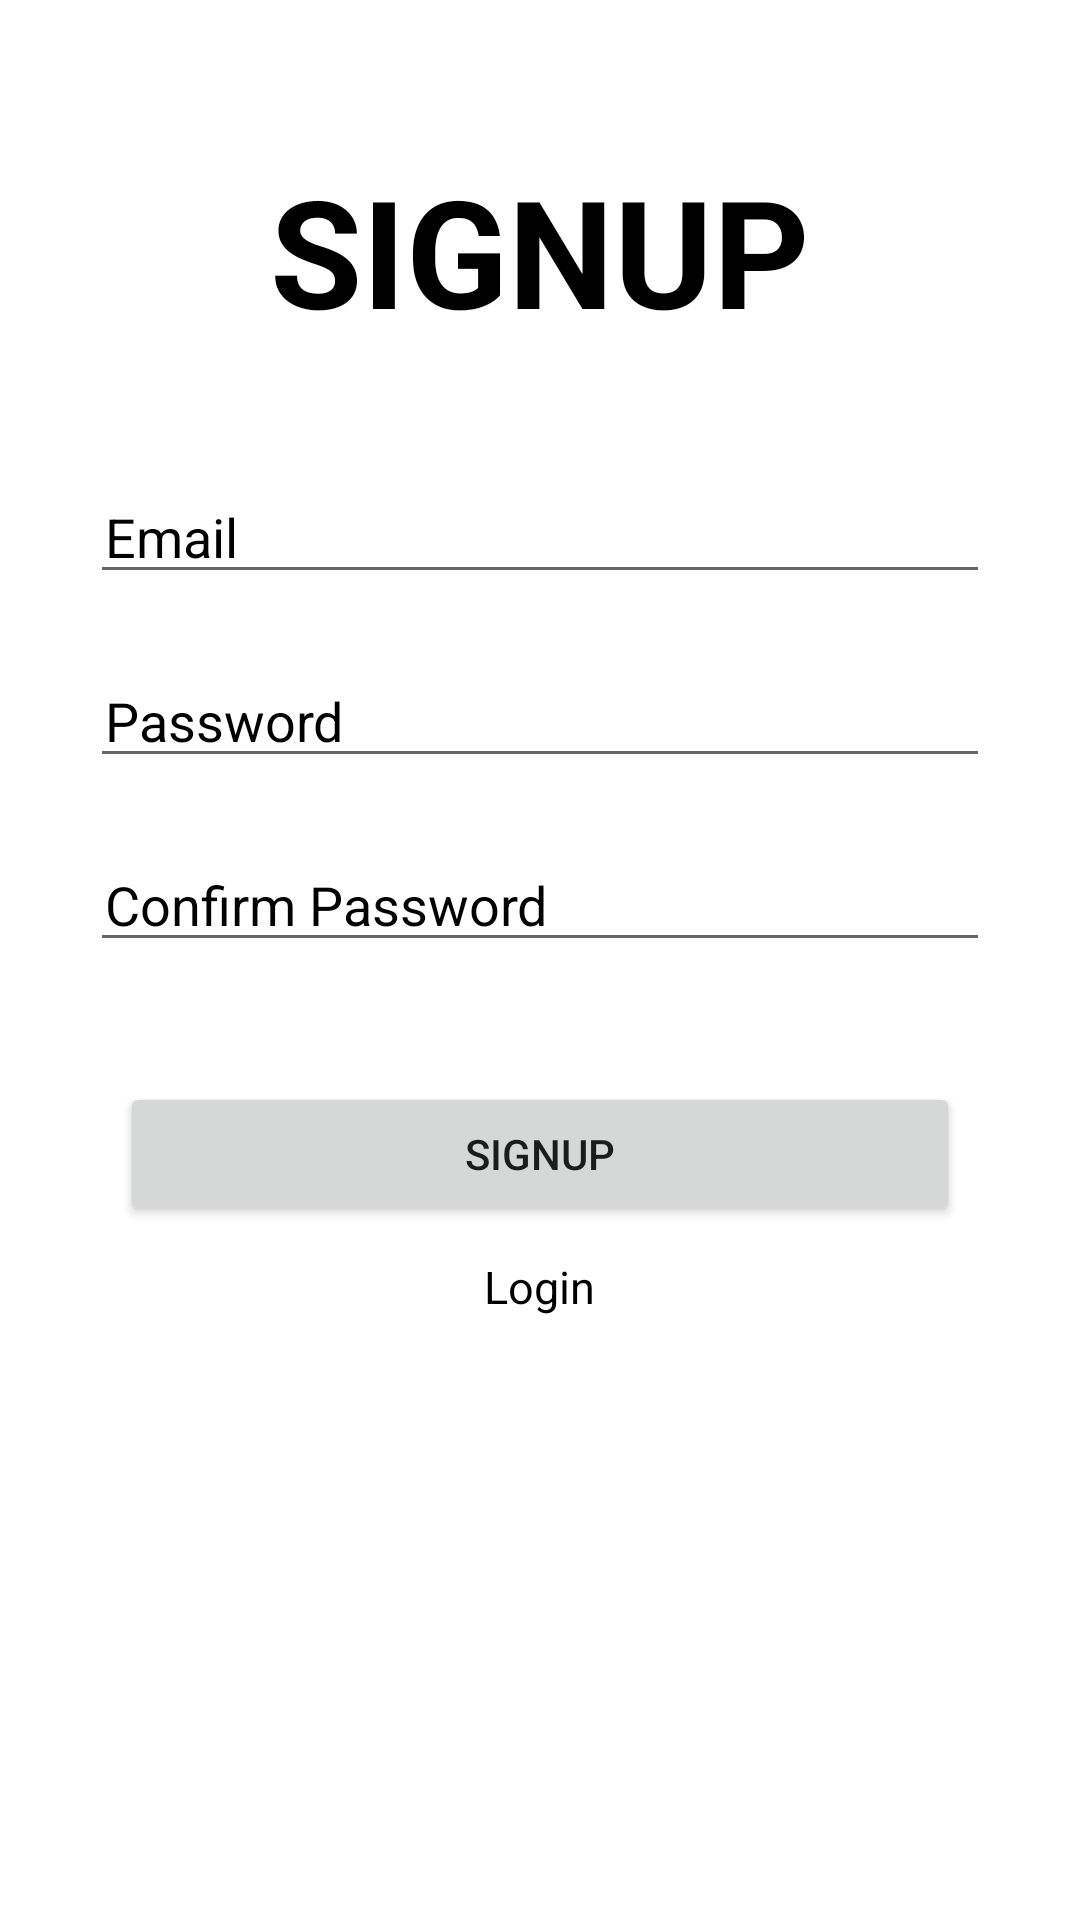

Android layout source for this screen:
<!-- AndroidManifest.xml: application theme Theme.AppDocTruyenJsoupV2 -->
<!-- res/layout/activity_sign_up.xml -->
<?xml version="1.0" encoding="utf-8"?>
<layout>
<androidx.constraintlayout.widget.ConstraintLayout xmlns:android="http://schemas.android.com/apk/res/android"
    xmlns:app="http://schemas.android.com/apk/res-auto"
    xmlns:tools="http://schemas.android.com/tools"
    android:layout_width="match_parent"
    android:layout_height="match_parent"
    tools:context=".Activities.SignUpActivity">
    <LinearLayout
        android:layout_width="match_parent"
        android:layout_height="match_parent"
        android:orientation="vertical"
        tools:ignore="UselessLeaf">
        <TextView
            android:layout_width="wrap_content"
            android:text="Signup"
            android:layout_gravity="center"
            android:textSize="50sp"
            android:textAllCaps="true"
            android:textColor="@color/black"
            android:textStyle="bold"
            android:layout_marginTop="50dp"
            android:layout_height="wrap_content"/>
        <EditText
            android:id="@+id/signup_email"
            android:layout_marginTop="40dp"
            android:layout_width="match_parent"
            android:layout_marginLeft="30dp"
            android:layout_marginRight="30dp"
            android:hint="Email"
            android:textColorHint="@color/black"
            android:paddingStart="5dp"
            android:drawableStart="@drawable/ic_baseline_email_24"
            android:layout_height="wrap_content"
            tools:ignore="HardcodedText,RtlSymmetry" />
        <EditText
            android:textColorHint="@color/black"
            android:id="@+id/signup_pass"
            android:layout_marginTop="20dp"
            android:layout_width="match_parent"
            android:layout_marginLeft="30dp"
            android:layout_marginRight="30dp"
            android:hint="Password"
            android:paddingStart="5dp"
            android:drawableStart="@drawable/ic_twotone_password_24"
            android:layout_height="wrap_content"
            tools:ignore="HardcodedText,RtlSymmetry" />
        <EditText
            android:textColorHint="@color/black"
            android:id="@+id/signup_conf_pass"
            android:layout_marginTop="20dp"
            android:layout_width="match_parent"
            android:layout_marginLeft="30dp"
            android:layout_marginRight="30dp"
            android:hint="Confirm Password"
            android:paddingStart="5dp"
            android:drawableStart="@drawable/ic_twotone_password_24"
            android:layout_height="wrap_content"
            tools:ignore="HardcodedText,RtlSymmetry" />
        <Button
            android:id="@+id/signup_button_signup"
            android:layout_width="match_parent"
            android:layout_marginTop="40dp"
            android:layout_marginLeft="40dp"
            android:layout_marginRight="40dp"
            android:text="SignUp"
            android:layout_height="wrap_content"
            tools:ignore="HardcodedText" />
        <TextView
            android:id="@+id/signup_tv_login"
            android:layout_width="wrap_content"
            android:text="Login"
            android:textSize="15sp"
            android:textColor="@color/black"
            android:layout_marginTop="10dp"
            android:layout_gravity="center"
            android:layout_height="wrap_content"
            tools:ignore="HardcodedText" />
    </LinearLayout>
</androidx.constraintlayout.widget.ConstraintLayout>
</layout>
<!-- resources referenced by this layout -->
<resources>
  <style name="Theme.AppDocTruyenJsoupV2" parent="Theme.MaterialComponents.Light.NoActionBar">
          
          <item name="colorPrimary">@color/purple_500</item>
          <item name="colorPrimaryVariant">@color/purple_700</item>
          <item name="colorOnPrimary">@color/white</item>
          
          <item name="colorSecondary">@color/teal_200</item>
          <item name="colorSecondaryVariant">@color/teal_700</item>
          <item name="colorOnSecondary">@color/black</item>
          
          <item name="android:statusBarColor" tools:targetApi="l">?attr/colorPrimaryVariant</item>
          
      </style>
  <!-- not gathered from this repository: default colours our renderer supplied (Android Studio template values) -->
  <color name="purple_500">#FF6200EE</color>
  <color name="purple_700">#FF3700B3</color>
  <color name="teal_200">#FF03DAC5</color>
  <color name="teal_700">#FF018786</color>
  <color name="black">#FF000000</color>
  <color name="white">#FFFFFFFF</color>
</resources>
